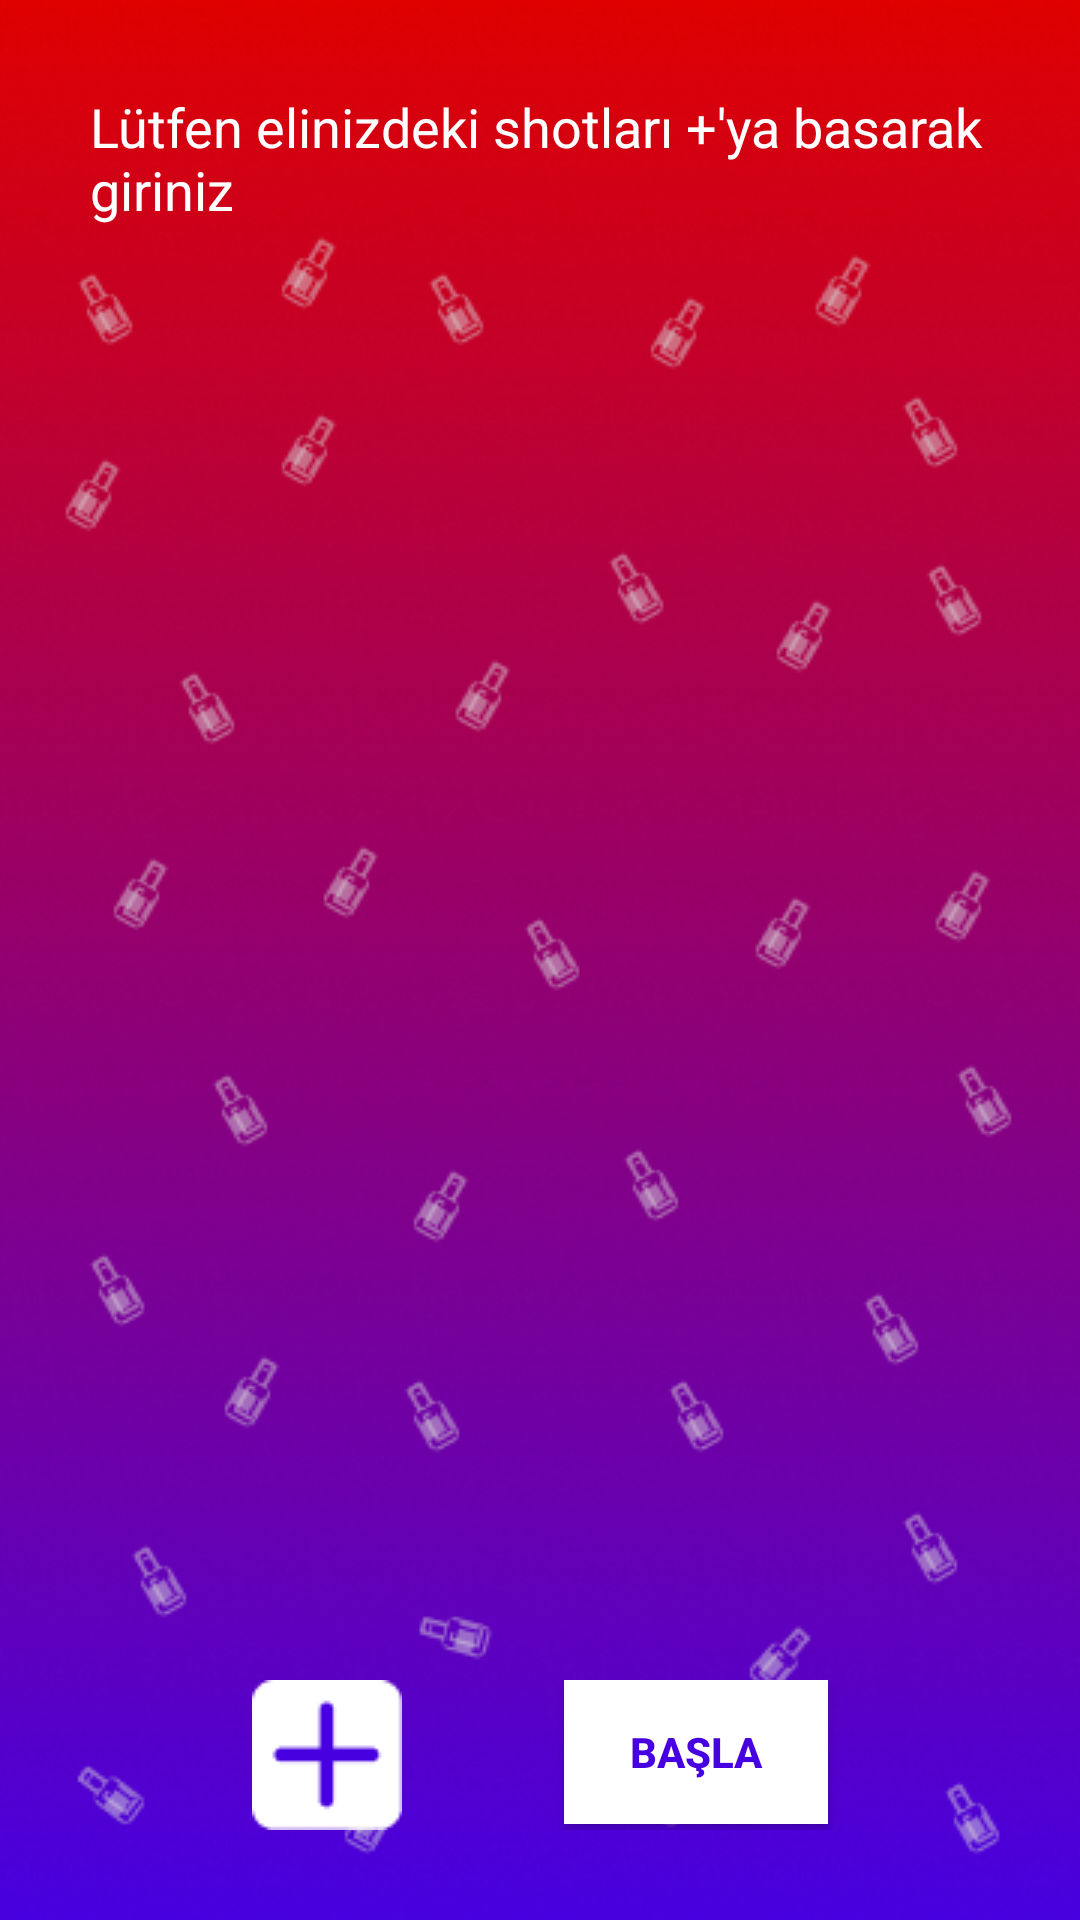

Here is an Android app screen rendered from its layout file. Give the layout XML and the strings, colors and styles it references.
<!-- AndroidManifest.xml: application theme Theme.İçUlan -->
<!-- res/layout/activity_get_shot.xml -->
<?xml version="1.0" encoding="utf-8"?>
<androidx.constraintlayout.widget.ConstraintLayout
    xmlns:android="http://schemas.android.com/apk/res/android"
    xmlns:app="http://schemas.android.com/apk/res-auto"
    xmlns:tools="http://schemas.android.com/tools"
    android:layout_width="match_parent"
    android:layout_height="match_parent"
    tools:context=".getShot"
    android:padding="30sp"
    android:background="@drawable/background">
    <TextView
        android:textSize="18sp"
        android:id="@+id/topTextView"
        android:layout_width="match_parent"
        android:layout_height="wrap_content"
        android:textColor="@color/white"
        android:text="Lütfen elinizdeki shotları +'ya basarak giriniz"
        app:layout_constraintEnd_toEndOf="parent"
        app:layout_constraintStart_toStartOf="parent"
        app:layout_constraintTop_toTopOf="parent"/>

    <androidx.recyclerview.widget.RecyclerView
        android:layout_marginTop="20dp"
        android:id="@+id/getShotRecycler"
        android:layout_width="0dp"
        android:layout_height="0dp"
        app:layout_constraintBottom_toTopOf="@id/bottomLinearLayout"
        app:layout_constraintEnd_toEndOf="parent"
        app:layout_constraintStart_toStartOf="parent"
        app:layout_constraintTop_toBottomOf="@id/topTextView" />

    <LinearLayout
        android:id="@+id/bottomLinearLayout"
        android:layout_width="match_parent"
        android:layout_height="wrap_content"
        app:layout_constraintBottom_toBottomOf="parent"
        app:layout_constraintStart_toStartOf="parent"
        app:layout_constraintEnd_toEndOf="parent">
        <Space
            android:layout_width="0dp"
            android:layout_height="wrap_content"
            android:layout_weight="1"/>
        <ImageView
            android:id="@+id/addBtn"
            android:layout_width="wrap_content"
            android:layout_height="wrap_content"
            android:src="@drawable/plus"
            />
        <Space
            android:layout_width="0dp"
            android:layout_height="wrap_content"
            android:layout_weight="1"/>

        <androidx.appcompat.widget.AppCompatButton
            android:id="@+id/playBtn"
            android:layout_width="wrap_content"
            android:layout_height="wrap_content"
            android:text="Başla"
            android:background="@color/white"
            android:textColor="@color/myBlue"
            android:textStyle="bold"
            />
        <Space
            android:layout_width="0dp"
            android:layout_height="wrap_content"
            android:layout_weight="1"/>
    </LinearLayout>

</androidx.constraintlayout.widget.ConstraintLayout>
<!-- resources referenced by this layout -->
<resources>
  <color name="myBlue">#4700DF</color>
  <color name="white">#FFFFFFFF</color>
  <!-- drawable background: png bitmap (drawable, 179596 bytes) -->
  <!-- drawable plus: png bitmap (drawable, 597 bytes) -->
  <style name="Theme.İçUlan" parent="Theme.MaterialComponents.DayNight.DarkActionBar">
          
          <item name="colorPrimary">@color/purple_500</item>
          <item name="colorPrimaryVariant">@color/purple_700</item>
          <item name="colorOnPrimary">@color/white</item>
          
          <item name="colorSecondary">@color/teal_200</item>
          <item name="colorSecondaryVariant">@color/teal_700</item>
          <item name="colorOnSecondary">@color/black</item>
          
          <item name="android:statusBarColor">?attr/colorPrimaryVariant</item>
          
      </style>
  <color name="purple_500">#FF6200EE</color>
  <color name="purple_700">#FF3700B3</color>
  <color name="teal_200">#FF03DAC5</color>
  <color name="teal_700">#FF018786</color>
  <color name="black">#FF000000</color>
</resources>
